Photos from the image-classification dataset "weld_defects" in the GitHub repository Rajiv1417/ML_Ops. Its 2 classes are: defect, normal.

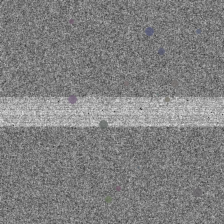
Label: defect

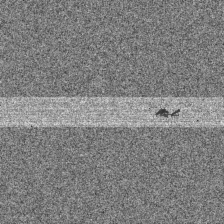
Label: defect

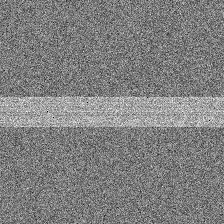
Label: normal

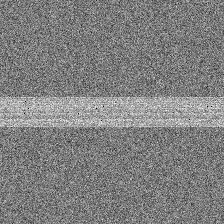
Label: normal

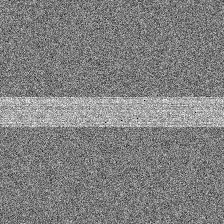
Label: normal

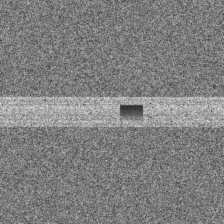
Label: defect
